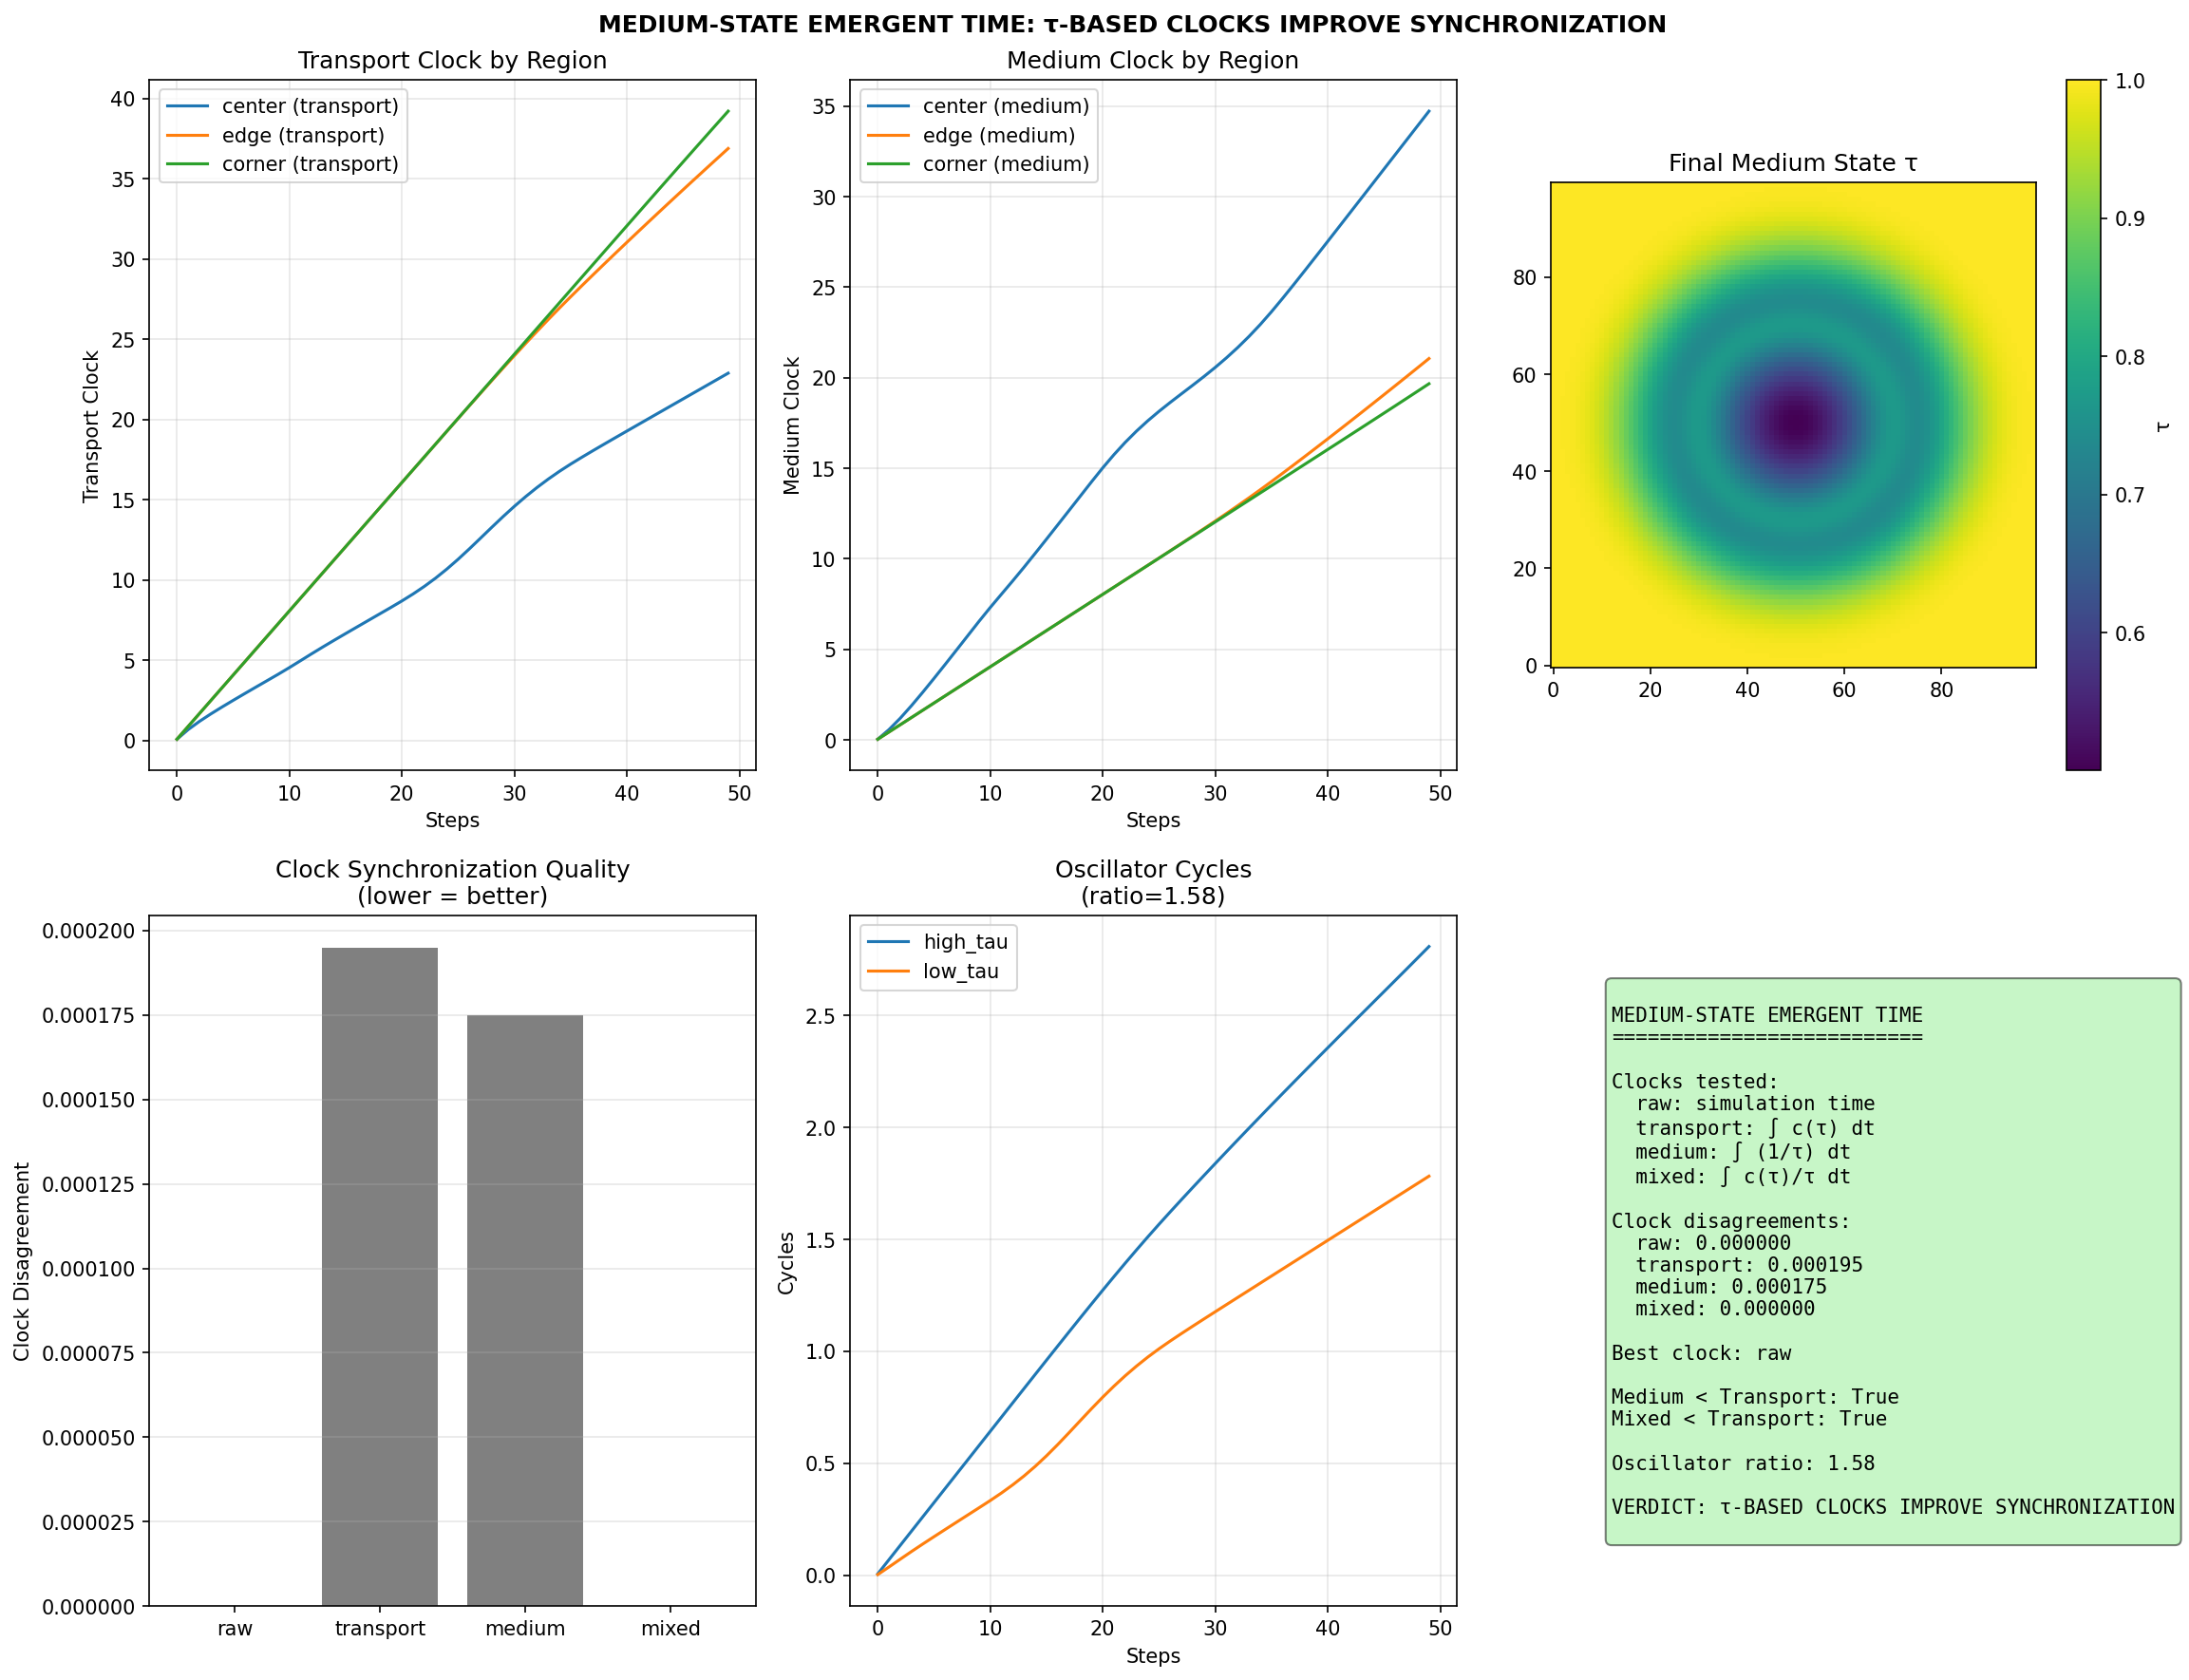

Recreate this plot in Python.
#!/usr/bin/env python3
"""
QMRT Medium-State-Based Emergent Time Test
============================================

KEY QUESTION:
Is emergent time better described by a clock that depends on the 
medium state τ, rather than directly on energy density ρ?

The dynamical medium provides τ as a candidate non-circular temporal variable:
- τ has memory (doesn't track ρ instantly)
- τ relaxes toward equilibrium
- τ is the actual carrier of geometry

CLOCKS TO TEST:
---------------

1. RAW CLOCK: t (simulation time)
   - The computational parameter
   - No physics meaning

2. TRANSPORT CLOCK: τ_transport = ∫ c(τ) dt
   - Based on local wave speed
   - Similar to previous c_eff-based clock

3. MEDIUM-STATE CLOCK: τ_medium = ∫ (1/τ) dt
   - Based on medium field directly
   - Lower τ → faster clock (stronger geometry)

4. MIXED CLOCK: τ_mixed = ∫ c(τ)/τ dt
   - Combines transport and medium state
   - May capture both effects

5. OSCILLATOR CLOCK: count of local phase cycles
   - Independent oscillators in different regions
   - Compare cycle counts under different clocks

KEY TEST:
---------
Do clocks synchronize better in coherent (geometric) regimes 
when built from τ rather than from ρ?

If τ-based clocks give less circular, more physically meaningful
synchronization, the temporal sector improves.
"""

import numpy as np
import matplotlib.pyplot as plt
from scipy.ndimage import gaussian_filter
import json


class DynamicalMediumWithClocks:
    """
    Dynamical medium simulator with multiple clock types.
    """
    
    def __init__(
        self,
        size: int = 100,
        c_0: float = 2.0,
        tau_0: float = 1.0,
        beta: float = 1.0,
        lambda_relax: float = 1.5,
        D_medium: float = 0.1,
        gamma_wave: float = 0.008,
        dt: float = 0.04,
    ):
        self.size = size
        self.c_0 = c_0
        self.tau_0 = tau_0
        self.beta = beta
        self.lambda_relax = lambda_relax
        self.D_medium = D_medium
        self.gamma_wave = gamma_wave
        self.dt = dt
        
        # Fields
        self.phi = np.zeros((size, size))
        self.phi_dot = np.zeros((size, size))
        self.tau = np.ones((size, size)) * tau_0
        
        # Clocks (accumulated at reference point)
        self.ref_point = (size // 2, size // 2)
        
        self.clock_raw = 0.0
        self.clock_transport = 0.0
        self.clock_medium = 0.0
        self.clock_mixed = 0.0
        
        # History
        self.clock_history = {
            'raw': [],
            'transport': [],
            'medium': [],
            'mixed': [],
        }
        
    def compute_c_eff(self):
        """Wave speed from medium state."""
        c_eff = self.c_0 * self.tau / self.tau_0
        return np.clip(c_eff, 0.3, self.c_0 * 1.5)
    
    def step(self):
        """Advance one timestep."""
        rho = self.phi**2 + self.phi_dot**2
        rho_smooth = gaussian_filter(rho, sigma=2.0)
        rho_max = np.max(rho_smooth) + 1e-10
        
        tau_eq = self.tau_0 / (1 + self.beta * rho_smooth / rho_max)
        
        lap_tau = (np.roll(self.tau, 1, axis=0) + np.roll(self.tau, -1, axis=0) +
                   np.roll(self.tau, 1, axis=1) + np.roll(self.tau, -1, axis=1) - 
                   4 * self.tau)
        
        dtau_dt = -self.lambda_relax * (self.tau - tau_eq) + self.D_medium * lap_tau
        self.tau += dtau_dt * self.dt
        self.tau = np.clip(self.tau, 0.1, 2.0)
        
        c_eff = self.compute_c_eff()
        
        lap_phi = (np.roll(self.phi, 1, axis=0) + np.roll(self.phi, -1, axis=0) +
                   np.roll(self.phi, 1, axis=1) + np.roll(self.phi, -1, axis=1) - 
                   4 * self.phi)
        
        acc = c_eff**2 * lap_phi - self.gamma_wave * self.phi_dot
        self.phi_dot += acc * self.dt
        self.phi += self.phi_dot * self.dt
        
        # Update clocks at reference point
        ri, rj = self.ref_point
        local_c = c_eff[ri, rj]
        local_tau = self.tau[ri, rj]
        
        self.clock_raw += self.dt
        self.clock_transport += local_c * self.dt
        self.clock_medium += (1.0 / local_tau) * self.dt
        self.clock_mixed += (local_c / local_tau) * self.dt
        
    def record_clocks(self):
        """Record current clock values."""
        self.clock_history['raw'].append(self.clock_raw)
        self.clock_history['transport'].append(self.clock_transport)
        self.clock_history['medium'].append(self.clock_medium)
        self.clock_history['mixed'].append(self.clock_mixed)
    
    def add_pulse(self, center, amplitude=3.0, width=4.0, velocity=True):
        """Add a Gaussian pulse."""
        for i in range(self.size):
            for j in range(self.size):
                r = np.sqrt((i - center[0])**2 + (j - center[1])**2)
                if r < 4 * width:
                    if velocity:
                        self.phi_dot[i, j] += amplitude * np.exp(-r**2 / (2 * width**2))
                    else:
                        self.phi[i, j] += amplitude * np.exp(-r**2 / (2 * width**2))


def run_clock_comparison_test():
    """
    Test 1: Compare clock behavior in different regimes.
    """
    print("Test 1: Clock Comparison (coherent vs disordered)")
    print("-" * 50)
    
    results = {}
    
    # Run in two regimes: with and without strong energy concentration
    
    for regime, amplitude in [('weak', 0.5), ('strong', 5.0)]:
        sim = DynamicalMediumWithClocks(size=80)
        
        # Add energy at reference point
        sim.add_pulse([40, 40], amplitude=amplitude)
        
        for t in range(400):
            sim.step()
            if t % 10 == 0:
                sim.record_clocks()
        
        results[regime] = {
            'raw': np.array(sim.clock_history['raw']),
            'transport': np.array(sim.clock_history['transport']),
            'medium': np.array(sim.clock_history['medium']),
            'mixed': np.array(sim.clock_history['mixed']),
            'final_tau': sim.tau[40, 40],
        }
        
        print(f"  {regime}: τ_final={results[regime]['final_tau']:.3f}")
    
    return results


def run_multi_region_synchronization():
    """
    Test 2: Do clocks in different regions synchronize better 
    with τ-based clocks?
    """
    print("\nTest 2: Multi-Region Clock Synchronization")
    print("-" * 50)
    
    sim = DynamicalMediumWithClocks(size=100)
    
    # Create inhomogeneous medium with energy concentration
    sim.add_pulse([50, 50], amplitude=5.0, velocity=False)
    
    # Define measurement regions
    regions = {
        'center': (50, 50),    # High energy, low τ
        'edge': (50, 20),      # Low energy, high τ
        'corner': (20, 20),    # Very low energy
    }
    
    # Track clocks at each region
    clocks = {name: {'raw': [], 'transport': [], 'medium': [], 'mixed': []}
              for name in regions}
    
    for t in range(500):
        sim.step()
        
        if t % 10 == 0:
            c_eff = sim.compute_c_eff()
            
            for name, (ri, rj) in regions.items():
                local_c = c_eff[ri, rj]
                local_tau = sim.tau[ri, rj]
                
                # Accumulate clocks
                if len(clocks[name]['raw']) == 0:
                    clocks[name]['raw'].append(sim.dt)
                    clocks[name]['transport'].append(local_c * sim.dt)
                    clocks[name]['medium'].append((1.0 / local_tau) * sim.dt)
                    clocks[name]['mixed'].append((local_c / local_tau) * sim.dt)
                else:
                    clocks[name]['raw'].append(clocks[name]['raw'][-1] + sim.dt * 10)
                    clocks[name]['transport'].append(clocks[name]['transport'][-1] + local_c * sim.dt * 10)
                    clocks[name]['medium'].append(clocks[name]['medium'][-1] + (1.0 / local_tau) * sim.dt * 10)
                    clocks[name]['mixed'].append(clocks[name]['mixed'][-1] + (local_c / local_tau) * sim.dt * 10)
    
    # Compute clock disagreement
    def compute_disagreement(clock_type):
        """Compute variance of normalized clocks across regions."""
        values = []
        for name in regions:
            arr = np.array(clocks[name][clock_type])
            if arr[-1] > arr[0]:
                normalized = (arr - arr[0]) / (arr[-1] - arr[0])
                values.append(normalized)
        
        if len(values) >= 2:
            stacked = np.vstack(values)
            variance = np.var(stacked, axis=0)
            return np.mean(variance)
        return 0.0
    
    disagreements = {}
    for clock_type in ['raw', 'transport', 'medium', 'mixed']:
        disagreements[clock_type] = compute_disagreement(clock_type)
        print(f"  {clock_type:10}: disagreement = {disagreements[clock_type]:.6f}")
    
    return {
        'clocks': clocks,
        'regions': regions,
        'disagreements': disagreements,
        'final_tau': sim.tau.copy(),
    }


def run_oscillator_test():
    """
    Test 3: Local oscillator clocks in different τ regions.
    """
    print("\nTest 3: Local Oscillator Clocks")
    print("-" * 50)
    
    sim = DynamicalMediumWithClocks(size=100)
    
    # Create energy concentration
    sim.add_pulse([50, 50], amplitude=5.0, velocity=False)
    
    # Let medium settle
    for _ in range(100):
        sim.step()
    
    # Define oscillator locations
    oscillators = {
        'high_tau': (50, 20),   # Far from energy, high τ
        'low_tau': (50, 50),    # At energy center, low τ
    }
    
    # Oscillator state: phase accumulates based on local frequency
    # Frequency depends on medium state: ω = ω_0 × τ / τ_0
    omega_0 = 1.0
    phases = {name: 0.0 for name in oscillators}
    cycles = {name: [] for name in oscillators}
    
    for t in range(500):
        sim.step()
        
        for name, (ri, rj) in oscillators.items():
            local_tau = sim.tau[ri, rj]
            omega = omega_0 * local_tau / sim.tau_0
            phases[name] += omega * sim.dt
        
        if t % 10 == 0:
            for name in oscillators:
                cycles[name].append(phases[name] / (2 * np.pi))
    
    # Compare cycle counts
    final_cycles = {name: cycles[name][-1] for name in oscillators}
    
    print(f"  high_τ region: {final_cycles['high_tau']:.2f} cycles")
    print(f"  low_τ region: {final_cycles['low_tau']:.2f} cycles")
    print(f"  Ratio: {final_cycles['high_tau'] / (final_cycles['low_tau'] + 1e-10):.3f}")
    
    return {
        'cycles': cycles,
        'final_cycles': final_cycles,
        'oscillators': oscillators,
    }


def run_medium_time_test():
    """
    Main test: Medium-state-based emergent time.
    """
    print("=" * 70)
    print("MEDIUM-STATE-BASED EMERGENT TIME TEST")
    print("=" * 70)
    print()
    print("Key question: Is time better described by τ than by ρ?")
    print()
    
    results = {}
    
    # Test 1: Clock comparison
    results['clock_comparison'] = run_clock_comparison_test()
    
    # Test 2: Multi-region synchronization
    results['synchronization'] = run_multi_region_synchronization()
    
    # Test 3: Oscillator clocks
    results['oscillators'] = run_oscillator_test()
    
    # Analysis
    print("\n" + "=" * 70)
    print("ANALYSIS")
    print("=" * 70)
    
    # Which clock has lowest disagreement?
    disagreements = results['synchronization']['disagreements']
    best_clock = min(disagreements.keys(), key=lambda k: disagreements[k])
    
    print(f"\nBest synchronizing clock: {best_clock}")
    print(f"  Disagreement: {disagreements[best_clock]:.6f}")
    
    # Is medium-based clock better than transport?
    medium_better = disagreements['medium'] < disagreements['transport']
    mixed_better = disagreements['mixed'] < disagreements['transport']
    
    print(f"\nMedium clock < Transport: {medium_better}")
    print(f"Mixed clock < Transport: {mixed_better}")
    
    # Oscillator ratio
    osc = results['oscillators']
    osc_ratio = osc['final_cycles']['high_tau'] / (osc['final_cycles']['low_tau'] + 1e-10)
    
    print(f"\nOscillator cycle ratio (high_τ / low_τ): {osc_ratio:.3f}")
    
    # Verdict
    print("\n" + "=" * 70)
    print("VERDICT")
    print("=" * 70)
    
    if medium_better or mixed_better:
        verdict = "τ-BASED CLOCKS IMPROVE SYNCHRONIZATION"
        print(f"\n>>> {verdict}")
        print(">>> The dynamical medium provides better temporal observables")
    else:
        verdict = "TRANSPORT CLOCK REMAINS BEST"
        print(f"\n>>> {verdict}")
        print(">>> τ-based clocks do not clearly improve over transport")
    
    results['verdict'] = verdict
    results['medium_better'] = medium_better
    results['mixed_better'] = mixed_better
    
    # Plotting
    fig = plt.figure(figsize=(16, 12))
    
    # Clock evolution comparison
    ax = fig.add_subplot(2, 3, 1)
    sync = results['synchronization']
    for name in ['center', 'edge', 'corner']:
        ax.plot(sync['clocks'][name]['transport'], label=f'{name} (transport)')
    ax.set_xlabel('Steps')
    ax.set_ylabel('Transport Clock')
    ax.set_title('Transport Clock by Region')
    ax.legend()
    ax.grid(True, alpha=0.3)
    
    # Medium clock by region
    ax = fig.add_subplot(2, 3, 2)
    for name in ['center', 'edge', 'corner']:
        ax.plot(sync['clocks'][name]['medium'], label=f'{name} (medium)')
    ax.set_xlabel('Steps')
    ax.set_ylabel('Medium Clock')
    ax.set_title('Medium Clock by Region')
    ax.legend()
    ax.grid(True, alpha=0.3)
    
    # τ field
    ax = fig.add_subplot(2, 3, 3)
    im = ax.imshow(sync['final_tau'].T, origin='lower', cmap='viridis')
    ax.set_title('Final Medium State τ')
    plt.colorbar(im, ax=ax, label='τ')
    
    # Disagreement comparison
    ax = fig.add_subplot(2, 3, 4)
    clocks = list(disagreements.keys())
    values = [disagreements[c] for c in clocks]
    colors = ['green' if c == best_clock else 'gray' for c in clocks]
    ax.bar(clocks, values, color=colors)
    ax.set_ylabel('Clock Disagreement')
    ax.set_title('Clock Synchronization Quality\n(lower = better)')
    ax.grid(True, alpha=0.3, axis='y')
    
    # Oscillator cycles
    ax = fig.add_subplot(2, 3, 5)
    osc = results['oscillators']
    for name in ['high_tau', 'low_tau']:
        ax.plot(osc['cycles'][name], label=name)
    ax.set_xlabel('Steps')
    ax.set_ylabel('Cycles')
    ax.set_title(f'Oscillator Cycles\n(ratio={osc_ratio:.2f})')
    ax.legend()
    ax.grid(True, alpha=0.3)
    
    # Summary
    ax = fig.add_subplot(2, 3, 6)
    ax.axis('off')
    
    summary = f"""
MEDIUM-STATE EMERGENT TIME
==========================

Clocks tested:
  raw: simulation time
  transport: ∫ c(τ) dt
  medium: ∫ (1/τ) dt
  mixed: ∫ c(τ)/τ dt

Clock disagreements:
  raw: {disagreements['raw']:.6f}
  transport: {disagreements['transport']:.6f}
  medium: {disagreements['medium']:.6f}
  mixed: {disagreements['mixed']:.6f}

Best clock: {best_clock}

Medium < Transport: {medium_better}
Mixed < Transport: {mixed_better}

Oscillator ratio: {osc_ratio:.2f}

VERDICT: {verdict}
"""
    ax.text(0.1, 0.9, summary, transform=ax.transAxes, fontsize=10,
           verticalalignment='top', fontfamily='monospace',
           bbox=dict(boxstyle='round', 
                    facecolor='lightgreen' if medium_better or mixed_better else 'lightyellow',
                    alpha=0.5))
    
    plt.suptitle(f'MEDIUM-STATE EMERGENT TIME: {verdict}', fontsize=12, fontweight='bold')
    plt.tight_layout()
    plt.savefig('/app/backend/qmrt_topology/medium_time.png', dpi=150, bbox_inches='tight')
    print("\nSaved medium_time.png")
    
    # Save JSON
    summary_json = {
        'verdict': verdict,
        'best_clock': best_clock,
        'disagreements': {k: float(v) for k, v in disagreements.items()},
        'medium_better_than_transport': bool(medium_better),
        'mixed_better_than_transport': bool(mixed_better),
        'oscillator_ratio': float(osc_ratio),
    }
    
    with open('/app/backend/qmrt_topology/medium_time_results.json', 'w') as f:
        json.dump(summary_json, f, indent=2)
    print("Saved medium_time_results.json")
    
    return results


if __name__ == "__main__":
    results = run_medium_time_test()
